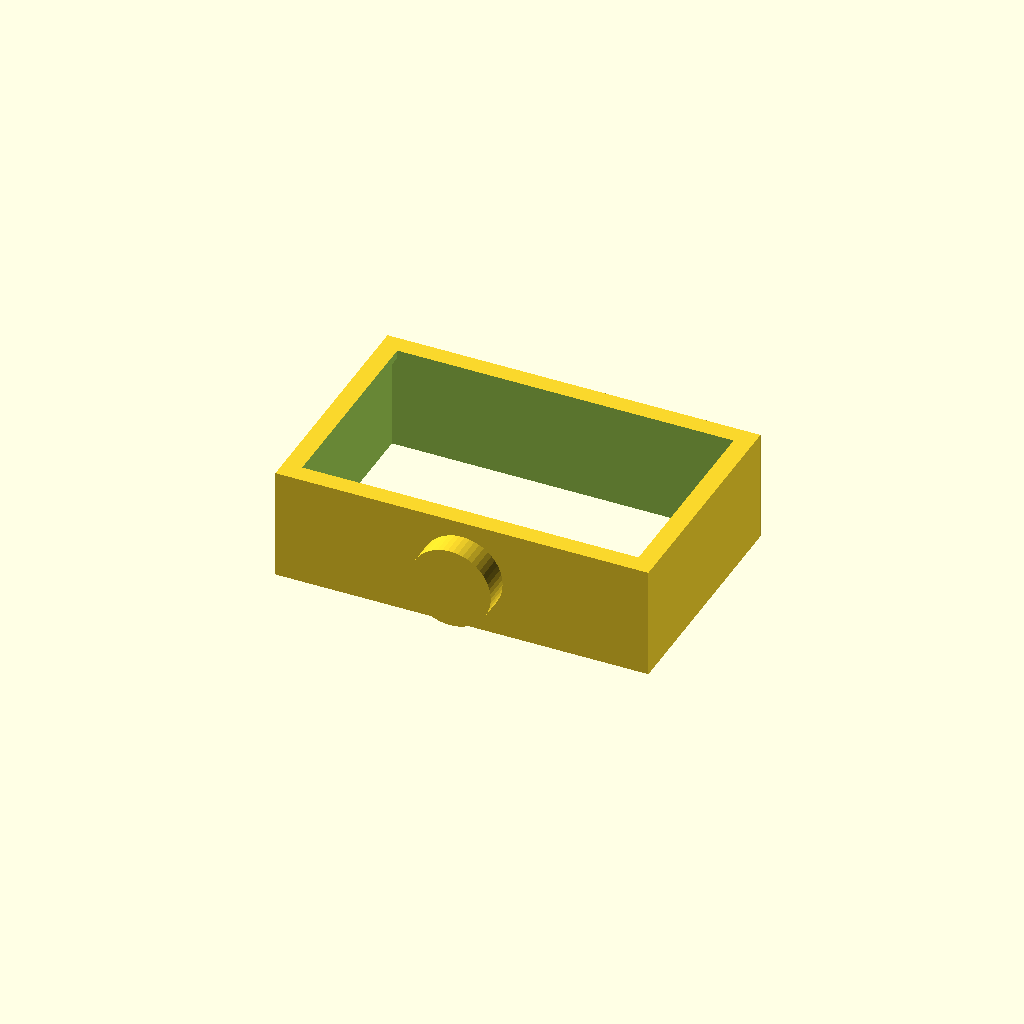
Cell 1: the model at its default parameters.
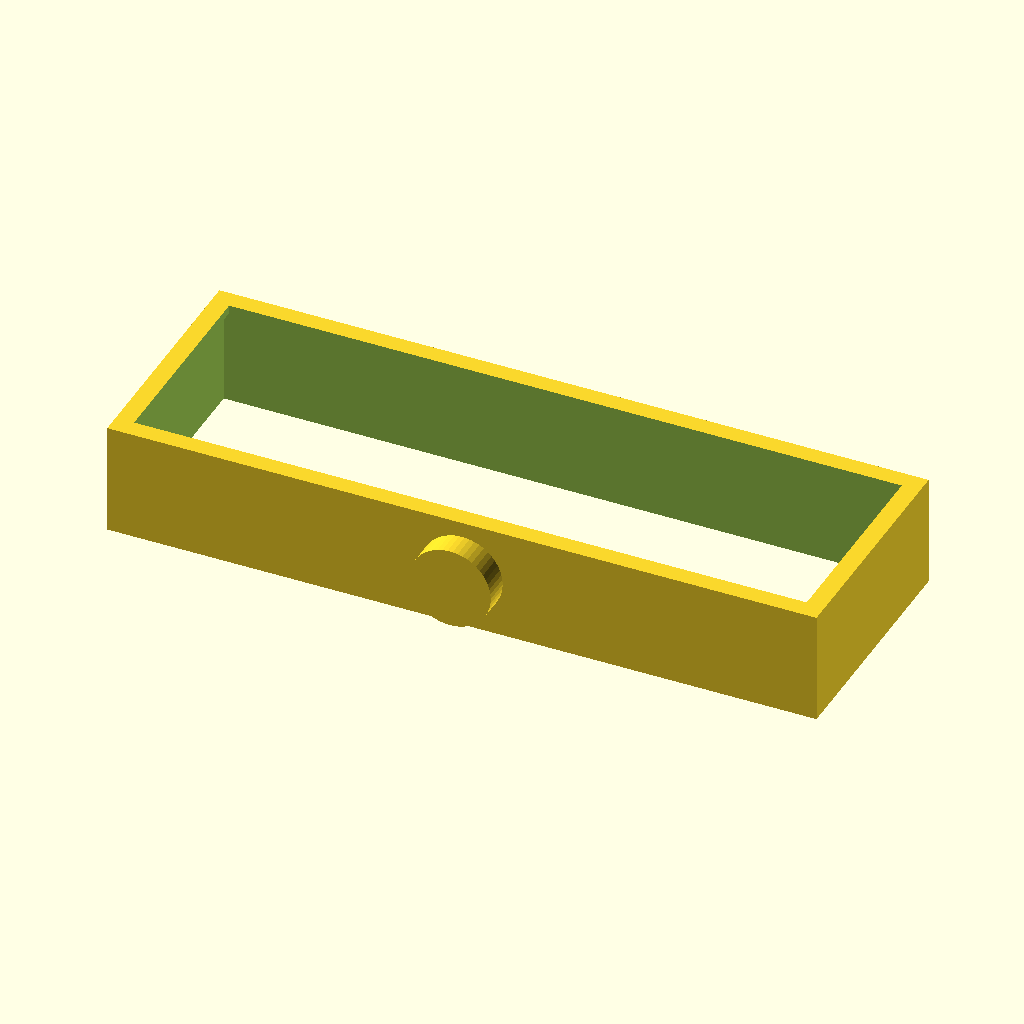
Cell 2: screen_width = 330 (everything else at default).
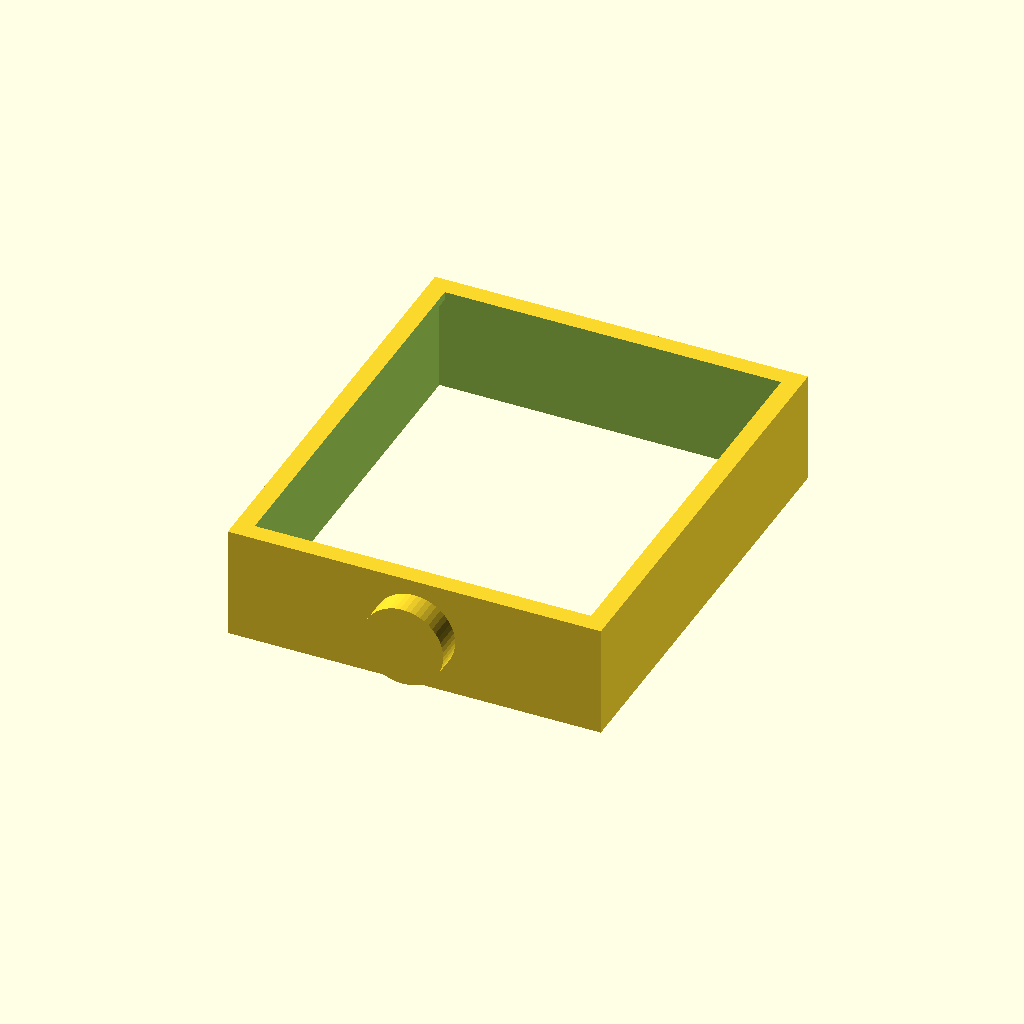
Cell 3 — screen_height set to 200, the other parameters unchanged.
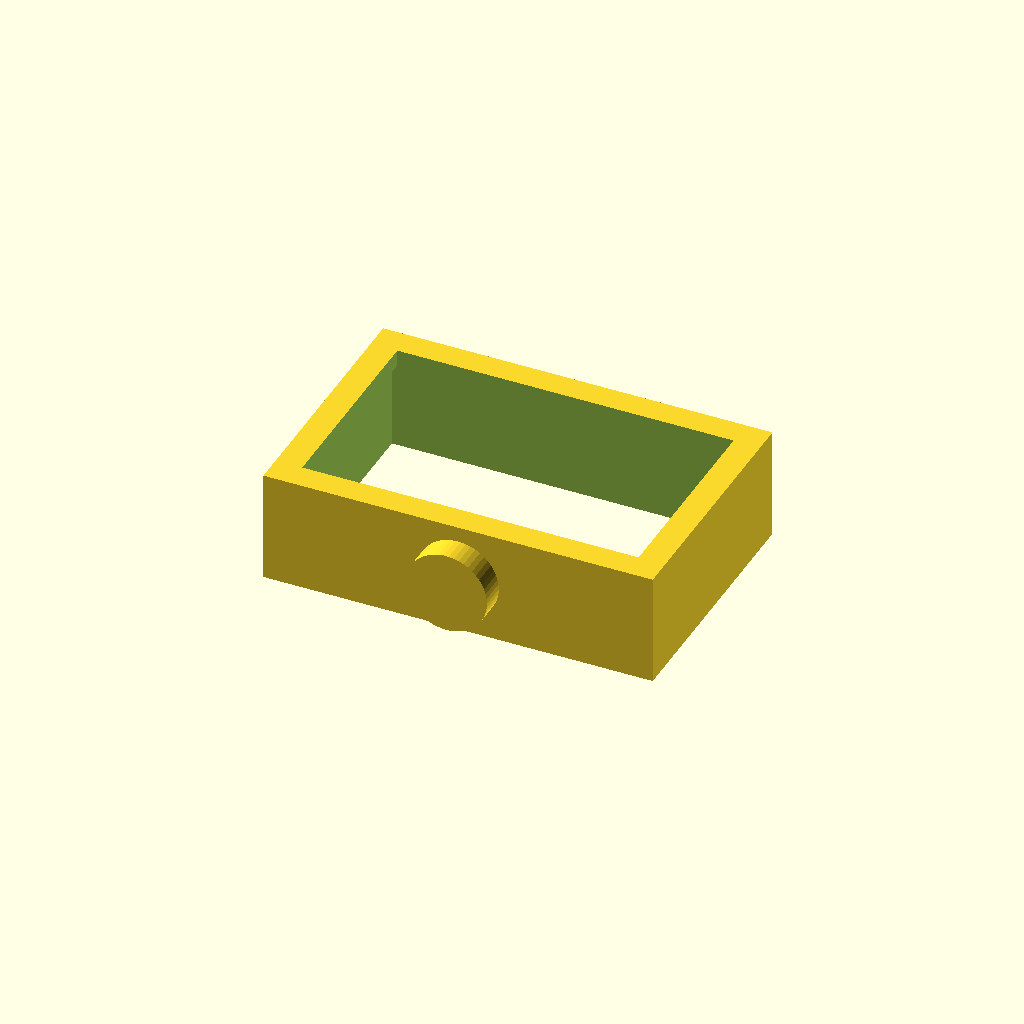
Cell 4: wall_thickness = 8 (everything else at default).
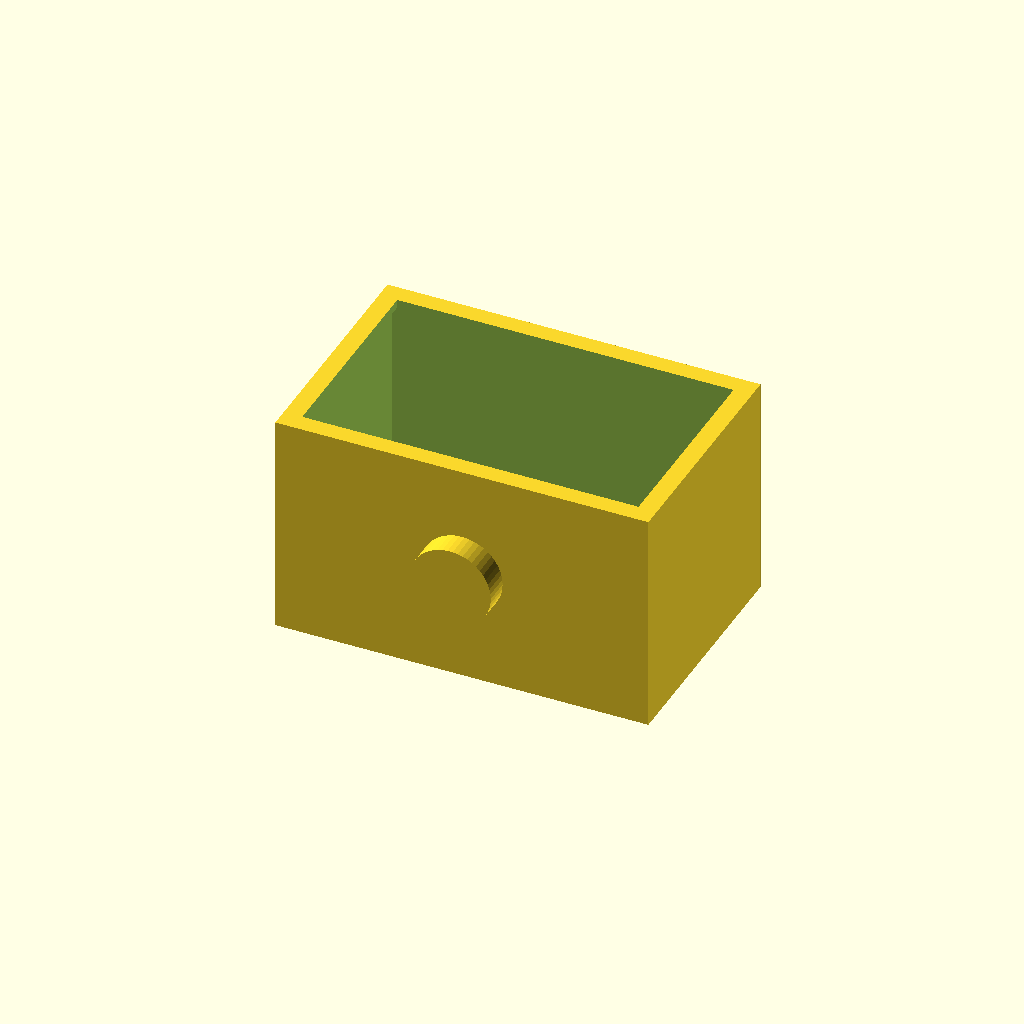
Cell 5: case_depth = 110 (everything else at default).
One fixed orthographic camera (rotation 55°, 0°, 25°; colour scheme Cornfield) for every cell.
Source of the model, r2d2_head.scad:
// R2-D2 Retro Monitor Head - OpenSCAD
// Dimensiuni estimate pentru ecran HDMI de 7 inch
screen_width = 165;   // Lățimea ecranului (mm)
screen_height = 100;  // Înălțimea ecranului (mm)
screen_depth = 12;    // Grosimea ecranului cu tot cu placă (mm)

// Setările carcasei
wall_thickness = 4;   // Grosimea peretelui printat (mm) - 4mm e foarte solid
case_width = screen_width + (wall_thickness * 2) + 10; // Adăugăm o margine retro (bezel)
case_height = screen_height + (wall_thickness * 2) + 10;
case_depth = 55;      // Suficient de adânc pentru a ascunde telefonul Huawei în spatele ecranului

module retro_monitor() {
    difference() {
        // 1. Carcasa exterioară solidă
        cube([case_width, case_height, case_depth], center=true);
        
        // 2. Decupajul frontal prin care vom vedea ecranul
        // Mutat spre fața carcasei
        translate([0, 0, (case_depth/2) - (screen_depth/2) + 1])
            cube([screen_width, screen_height, screen_depth + 2], center=true);
            
        // 3. Scobitura masivă interioară pentru telefonul Huawei, adaptor și cabluri
        translate([0, 0, -wall_thickness])
            cube([case_width - wall_thickness*2, case_height - wall_thickness*2, case_depth], center=true);
            
        // 4. Gaură în spate pentru ieșirea cablurilor (alimentare ecran + alimentare telefon)
        translate([0, 0, -case_depth/2])
            cube([30, 20, 10], center=true);
    }
    
    // Gulerul de jos (gâtul) care se va conecta de corpul robotului
    translate([0, -(case_height/2) - 5, 0])
        rotate([90, 0, 0])
        cylinder(h=15, r=20, center=true, $fn=50);
}

// Apelăm funcția de desenare
retro_monitor();
Parameter table extracted from the source (name, type, default, range or options):
screen_width: number, default 165
screen_height: number, default 100
screen_depth: number, default 12
wall_thickness: number, default 4
case_depth: number, default 55
